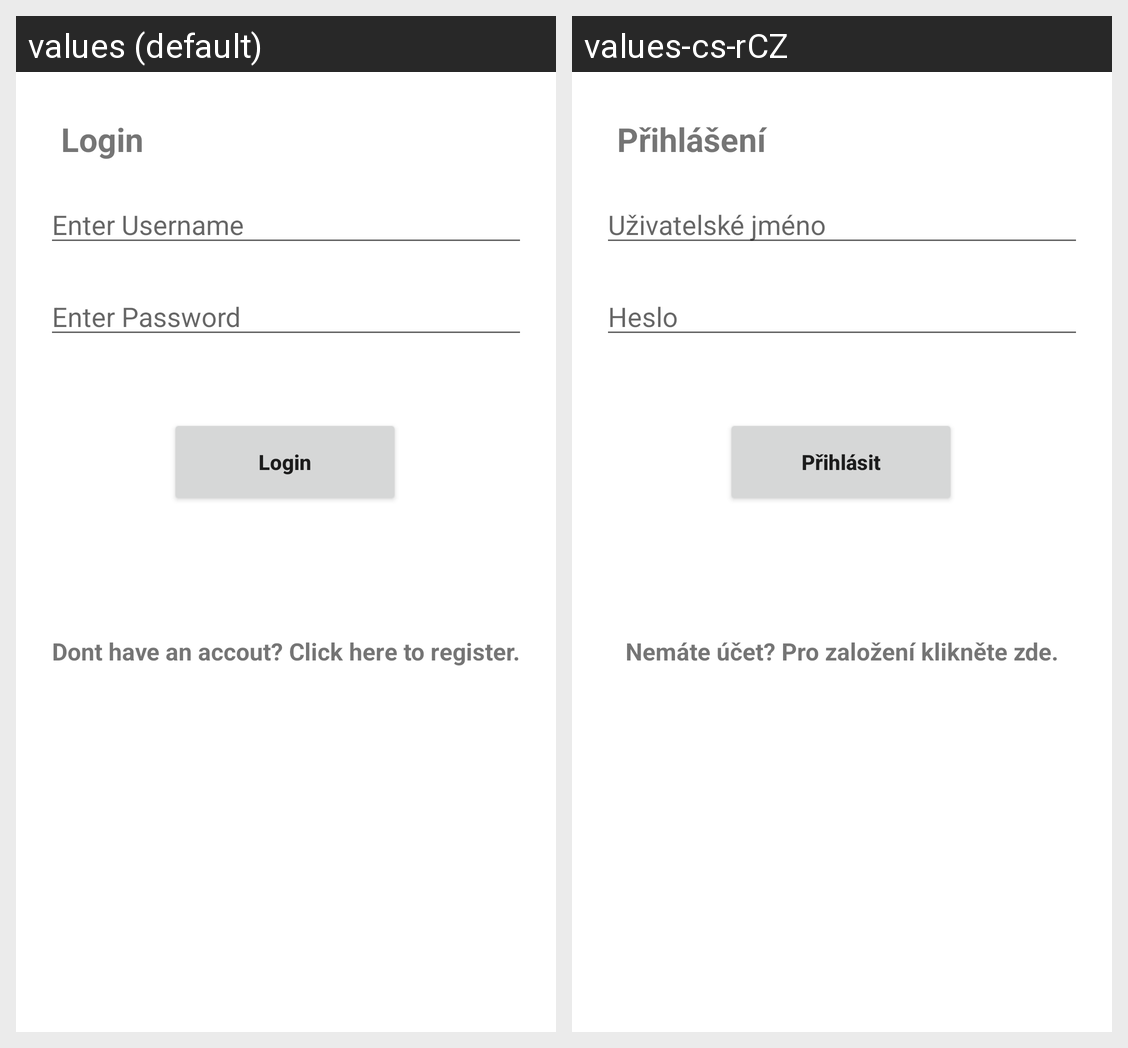

Locale-by-locale string values for the Android screen shown in this grid:
Android screen res/layout/activity_login.xml rendered under 2 locales, left to right: values (default), values-cs-rCZ. Device: Nexus 5 (rendered at 1080×1920; each locale shown at half size, 540×960, under a caption strip naming it); theme Theme.FuelQualityApp.
Strings drawn on this screen, with the default value and each locale's value (text and hints the layout hard-codes, and strings that could not be matched under every locale, appear in the picture but are not listed):

login
  values: Login
  values-cs-rCZ: Přihlášení

usernameInput
  values: Enter Username
  values-cs-rCZ: Uživatelské jméno

passwordInput
  values: Enter Password
  values-cs-rCZ: Heslo

loginText
  values: Login
  values-cs-rCZ: Přihlásit

createAccount
  values: Dont have an accout? Click here to register.
  values-cs-rCZ: Nemáte účet? Pro založení klikněte zde.
